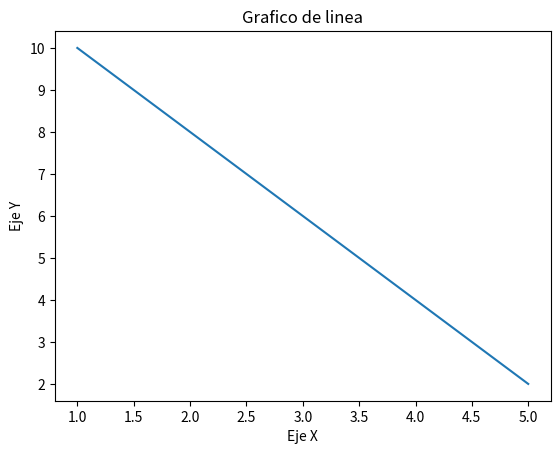

This figure's Python source:
#Genera grafico con dos ejes

import matplotlib.pyplot as plt
x=[1,2,3,4,5]
y=[10,8,6,4,2]
plt.plot(x,y)
plt.xlabel('Eje X')
plt.ylabel('Eje Y')
plt.title('Grafico de linea')
plt.show()